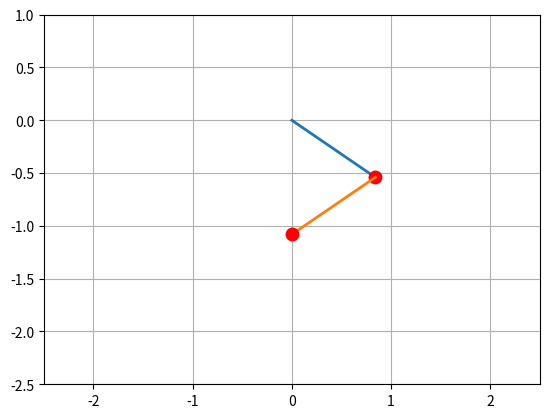

This figure's Python source:
# Cloned from https://github.com/Younes-Toumi/Youtube-Channel/blob/main/Simulation%20with%20Python/Double%20Pendulum/double_pendulum.py

# -------  Importing Libraries ------- #

import numpy as np
from scipy.integrate import odeint
import sympy as sm

# -------  Defining Symbols & Variables ------- #

t = sm.symbols('t')
m_1, m_2, g = sm.symbols('m_1 m_2 g', positive=True)

the1, the2 = sm.symbols(r'\theta_1, \theta_2', cls=sm.Function) # sm.Function states that the position is a function

the1 = the1(t) # Specifying the variable
the2 = the2(t)

x1 = sm.sin(the1)
y1 = -sm.cos(the1)

x2 = x1 + sm.sin(the2)
y2 = y1 + -sm.cos(the2)


# -------  Defining Derivatives ------- #

the1_d = sm.diff(the1, t) # Angular Velocity
the1_dd = sm.diff(the1_d, t) # Angular Acceleration

x1_d = sm.diff(x1, t)
y1_d = sm.diff(y1, t)

the2_d = sm.diff(the2, t) # Angular Velocity
the2_dd = sm.diff(the2_d, t) # Angular Acceleration

x2_d = sm.diff(x2, t)
y2_d = sm.diff(y2, t)


# -------  Defining Energies & Lagrange ------- #

T_1 = 1/2 * m_1 * ((x1_d)**2+(y1_d)**2)
T_2 = 1/2 * m_2 * ((x2_d)**2+(y2_d)**2)
V_1 = m_1 * g * y1
V_2 = m_2 * g * y2
L = T_1 + T_2 - (V_2 + V_1)



# -------  Defining Lagrange's Equations ------- #

LE1 = sm.diff(sm.diff(L, the1_d), t) - sm.diff(L, the1) # use .simplyfy() if necessary
LE2 = sm.diff(sm.diff(L, the2_d), t) - sm.diff(L, the2) # use .simplyfy() if necessary

LE1 = LE1.simplify()
LE2 = LE2.simplify()


# -------  Solving the System of Equations & Lambdifying ------- #

solutions = sm.solve([LE1, LE2], the1_dd, the2_dd)
LEF1 = sm.lambdify((the1, the2, the1_d, the2_d, t, m_1, m_2, g), solutions[the1_dd])
LEF2 = sm.lambdify((the1, the2, the1_d, the2_d, t, m_1, m_2, g), solutions[the2_dd])



# -------  Solving the System Numerically ------- #

# Initial conditions & Constants
initial_conditions = [1.0, 10.0, -1.0, 3.0]  # Angle_1, Velocity_1, Angle_2, Velocity_2, 
m1_val = 2
m2_val = 2
g_val = 9.81

# Function representing the system of first-order ODEs
def system_of_odes(y, t, m_1, m_2, g):
    the1, the1_d, the2, the2_d = y

    the1_dd = LEF1(the1, the2, the1_d, the2_d, t, m_1, m_2, g)
    the2_dd = LEF2(the1, the2, the1_d, the2_d, t, m_1, m_2, g)

    return [the1_d, the1_dd, the2_d, the2_dd]

# Time points for numerical solution
time_points = np.linspace(0, 40, 1001)

# Solve the system of ODEs
solution = odeint(system_of_odes, initial_conditions, time_points, args=(m1_val, m2_val, g_val))

# Extract position and velocity from the solution
the1_sol = solution[:, 0]
the1_d_sol = solution[:, 1]

the2_sol = solution[:, 2]
the2_d_sol = solution[:, 3]

x1_pendulum = np.sin(the1_sol)
y1_pendulum = -np.cos(the1_sol)

x2_pendulum = x1_pendulum + np.sin(the2_sol)
y2_pendulum = y1_pendulum + -np.cos(the2_sol)




# -------  Animating the solutions ------- #

import matplotlib.pyplot as plt
from matplotlib.animation import FuncAnimation


fig, ax = plt.subplots()
ax.set_xlim(-2.5, 2.5)
ax.set_ylim(-2.5, 1)
plt.grid()


def update(frame):
    
    pendulum1.set_data([0, x1_pendulum[frame]], [0, y1_pendulum[frame]])
    mass1.set_data([x1_pendulum[frame]], [y1_pendulum[frame]])

    pendulum2.set_data([x1_pendulum[frame], x2_pendulum[frame]], [y1_pendulum[frame], y2_pendulum[frame]])
    mass2.set_data([x2_pendulum[frame]], [y2_pendulum[frame]])

    return pendulum1, mass1, pendulum2, mass2

pendulum1, = ax.plot([0, x1_pendulum[0]], [0, y1_pendulum[0]], lw=2)
mass1, = ax.plot([x1_pendulum[0]], [y1_pendulum[0]], 'o', markersize=4*int(m1_val)+1, color='red')

pendulum2, = ax.plot([x1_pendulum[0], x2_pendulum[0]], [y1_pendulum[0], y2_pendulum[0]], lw=2)
mass2, = ax.plot([x2_pendulum[0]], [y2_pendulum[0]], 'o', markersize=4*int(m2_val)+1, color='red')

animation = FuncAnimation(fig, update, frames=len(time_points), interval=25, blit=True)

plt.show()
